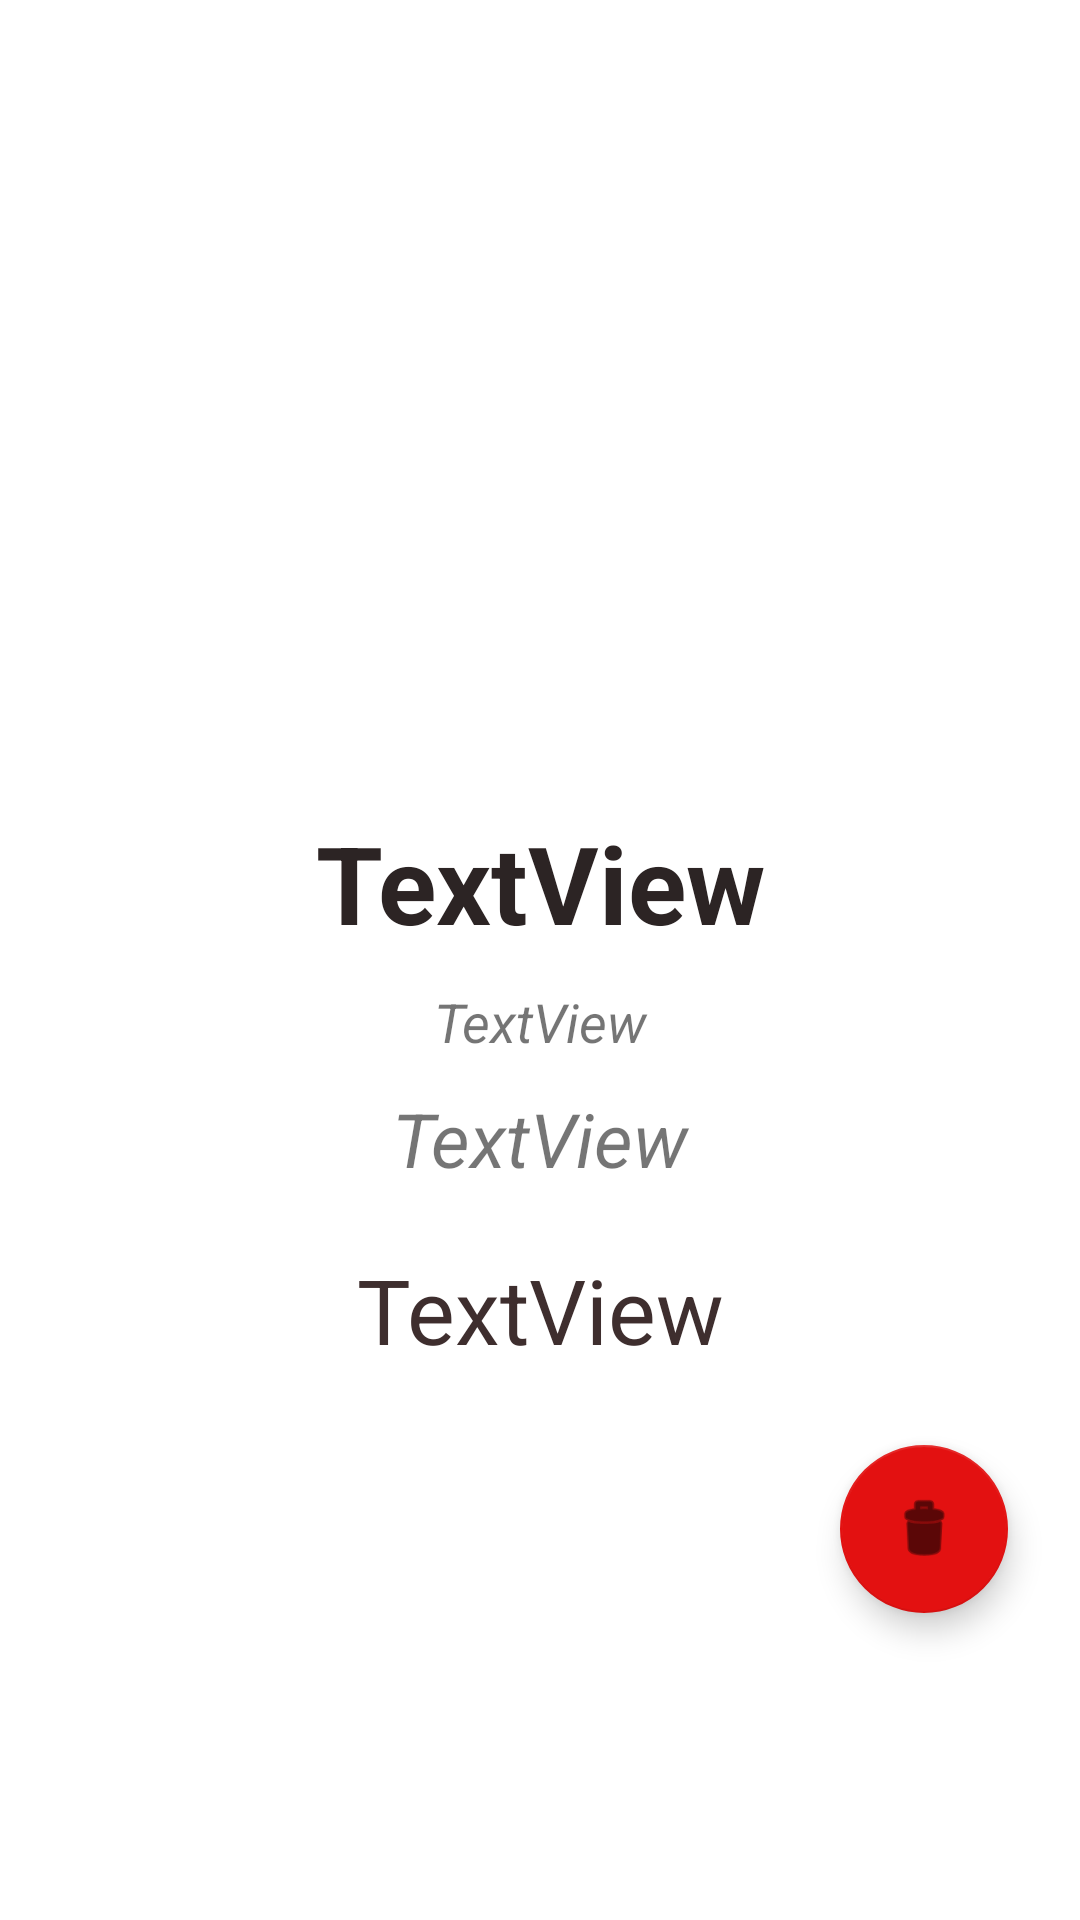

Android layout source for this screen:
<!-- AndroidManifest.xml: application theme Theme.FUNdiary -->
<!-- res/layout/activity_diary_info.xml -->
<?xml version="1.0" encoding="utf-8"?>
<androidx.constraintlayout.widget.ConstraintLayout xmlns:android="http://schemas.android.com/apk/res/android"
    xmlns:app="http://schemas.android.com/apk/res-auto"
    xmlns:tools="http://schemas.android.com/tools"
    android:layout_width="match_parent"
    android:layout_height="match_parent"
    tools:context=".Activity_diary_info">

    <ScrollView
        android:layout_width="match_parent"
        android:layout_height="match_parent">

        <LinearLayout
            android:layout_width="match_parent"
            android:layout_height="wrap_content"
            android:gravity="center"
            android:orientation="vertical">

            <ImageView
                android:id="@+id/imageView_info"
                android:layout_width="match_parent"
                android:layout_height="270dp"
                android:scaleType="centerCrop"
                tools:srcCompat="@tools:sample/avatars" />

            <TextView
                android:id="@+id/textView_info_name"
                android:layout_width="338dp"
                android:layout_height="match_parent"
                android:gravity="center"
                android:text="TextView"
                android:textColor="#2C2424"
                android:textSize="36sp"
                android:textStyle="bold" />

            <TextView
                android:id="@+id/textview_info_time"
                android:layout_width="match_parent"
                android:layout_height="wrap_content"
                android:gravity="center"
                android:text="TextView"
                android:layout_marginTop="10dp"
                android:textSize="18sp"
                android:textStyle="italic" />

            <TextView
                android:id="@+id/textview_info_info"
                android:layout_width="260dp"
                android:layout_height="wrap_content"
                android:layout_marginTop="10dp"
                android:gravity="center"
                android:text="TextView"
                android:textSize="25sp"
                android:textStyle="italic" />

            <TextView
                android:id="@+id/textview_info_content"
                android:layout_width="346dp"
                android:layout_height="wrap_content"
                android:layout_marginTop="20dp"
                android:gravity="center"
                android:text="TextView"
                android:textColor="#FA3A2A2A"
                android:textSize="30sp" />

            <TextView
                android:id="@+id/textView5"
                android:layout_width="match_parent"
                android:layout_height="wrap_content"
                android:height="25dp" />

            <com.google.android.material.floatingactionbutton.FloatingActionButton
                android:id="@+id/floatingActionButton_delete"
                android:layout_width="match_parent"
                android:layout_height="wrap_content"
                android:layout_marginLeft="128dp"
                android:clickable="true"
                app:backgroundTint="#E31111"
                app:srcCompat="@android:drawable/ic_menu_delete" />

            <TextView
                android:id="@+id/textView4"
                android:layout_width="match_parent"
                android:layout_height="50dp" />
        </LinearLayout>
    </ScrollView>

</androidx.constraintlayout.widget.ConstraintLayout>
<!-- resources referenced by this layout -->
<resources>
  <style name="Theme.FUNdiary" parent="Theme.MaterialComponents.DayNight.DarkActionBar">
          
          <item name="colorPrimary">@color/purple_500</item>
          <item name="colorPrimaryVariant">@color/purple_700</item>
          <item name="colorOnPrimary">@color/white</item>
          
          <item name="colorSecondary">@color/teal_200</item>
          <item name="colorSecondaryVariant">@color/teal_700</item>
          <item name="colorOnSecondary">@color/black</item>
          
          <item name="android:statusBarColor" tools:targetApi="l">?attr/colorPrimaryVariant</item>
          
      </style>
  <!-- not gathered from this repository: default colours our renderer supplied (Android Studio template values) -->
  <color name="purple_500">#FF6200EE</color>
  <color name="purple_700">#FF3700B3</color>
  <color name="teal_200">#FF03DAC5</color>
  <color name="teal_700">#FF018786</color>
  <color name="black">#FF000000</color>
  <color name="white">#FFFFFFFF</color>
</resources>
